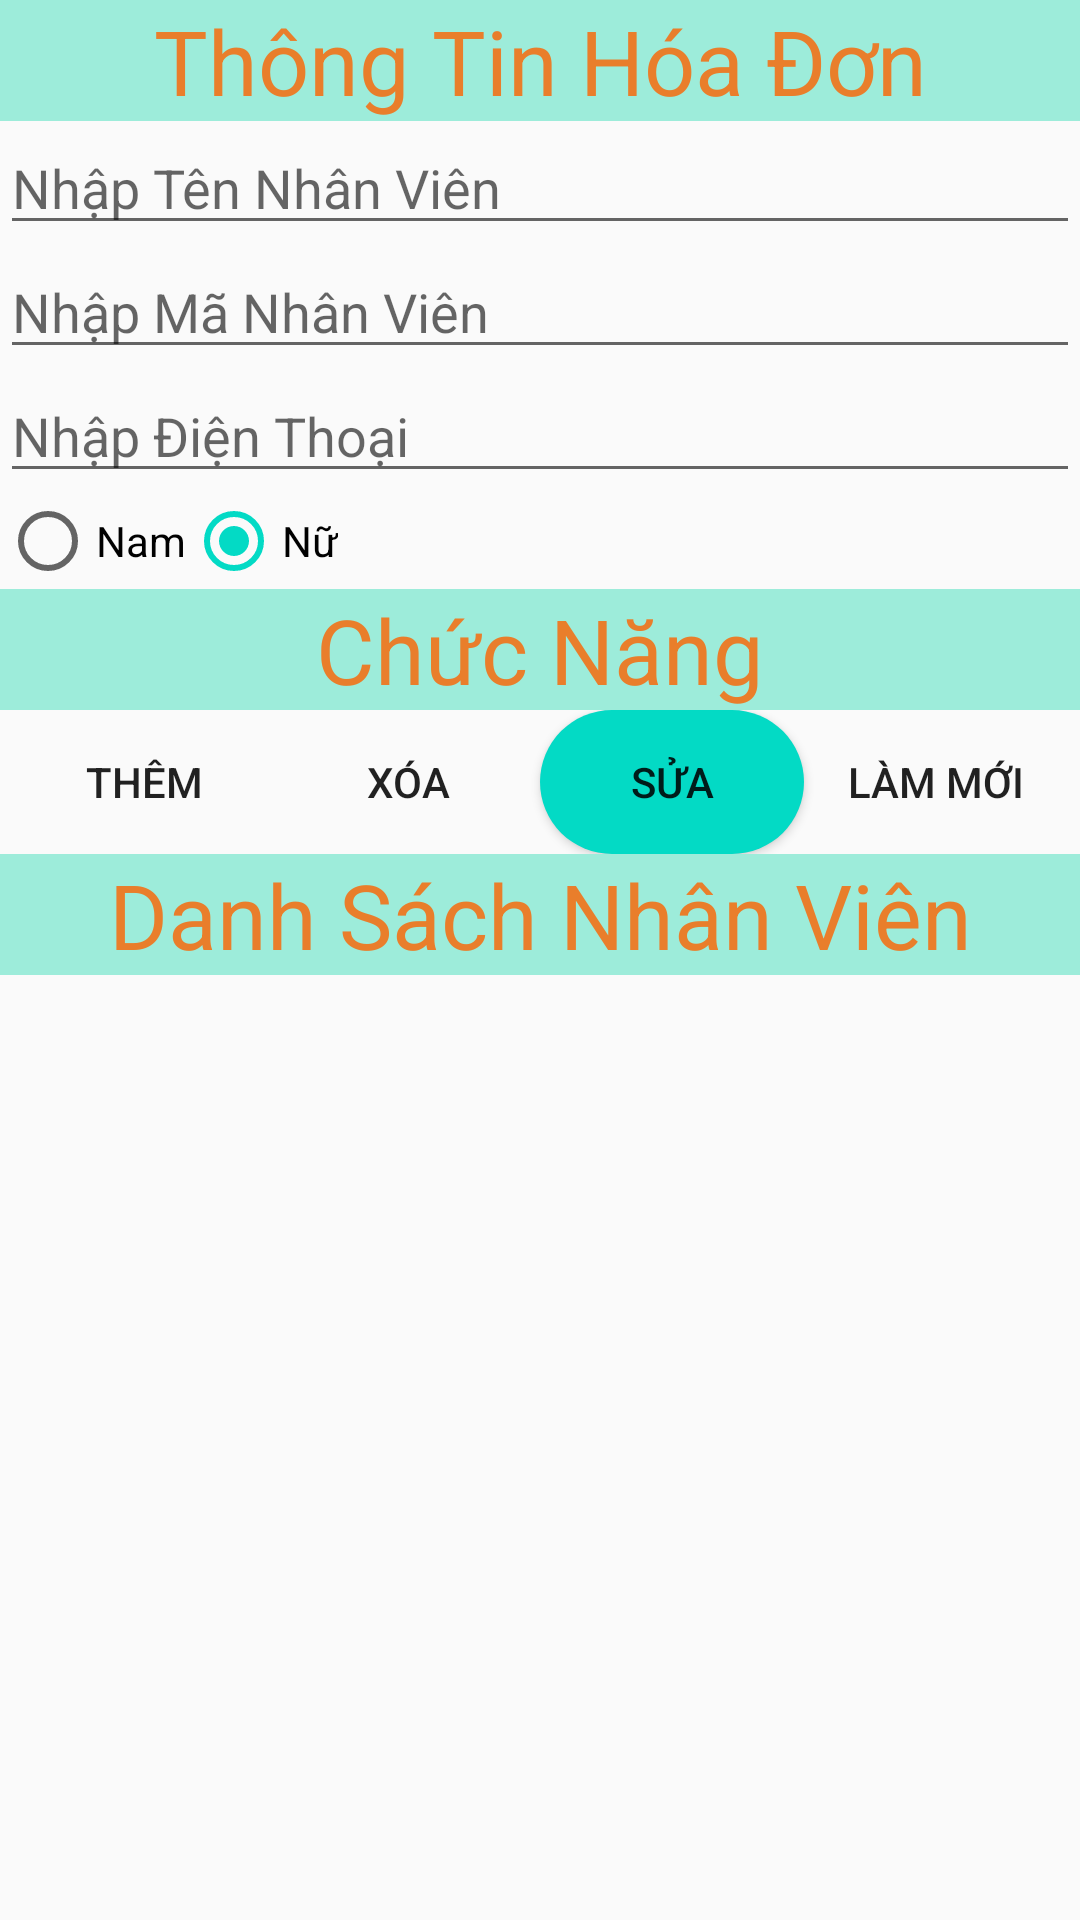

The Android layout XML behind this screen, and the referenced resources:
<!-- AndroidManifest.xml: application theme AppTheme -->
<!-- res/layout/activity_hoadon.xml -->
<?xml version="1.0" encoding="utf-8"?>
<LinearLayout xmlns:android="http://schemas.android.com/apk/res/android"
    xmlns:app="http://schemas.android.com/apk/res-auto"
    xmlns:tools="http://schemas.android.com/tools"
    android:layout_width="match_parent"
    android:layout_height="match_parent"
    android:orientation="vertical"
    tools:context="GiaoDien.MainActivity">
    <TextView
        style="@style/tieude"
        android:text="@string/thongtinHoaDon" />




    <EditText
        android:id="@+id/txtMa"
        style="@style/txt"
        android:hint="@string/ma" />

    <EditText
        android:id="@+id/txtHoTen"
        style="@style/txt"
        android:hint="@string/hoTen" />

    <EditText
        android:id="@+id/txtDienThoai"
        style="@style/txt"
        android:hint="@string/diachi" />

    <RadioGroup style="@style/rdGroup">

        <RadioButton
            android:id="@+id/radNam"
            style="@style/rdbtn" />

        <RadioButton
            android:id="@+id/radNu"
            style="@style/rdbtnNu" />
    </RadioGroup>


    <TextView
        style="@style/tieude"
        android:text="@string/chucnang" />

    <LinearLayout style="@style/chucnang">

        <Button
            android:id="@+id/btnThem"
            style="@style/btn"
            android:background="@drawable/them"
            android:text="@string/them" />

        <Button
            android:id="@+id/btnxoa"
            style="@style/btn"
            android:background="@drawable/xoa"
            android:text="@string/xoa" />

        <Button
            android:id="@+id/btnsua"
            style="@style/btn"
            android:background="@drawable/sua"

            android:text="@string/sua" />

        <Button
            android:id="@+id/btnclean"
            style="@style/btn"
            android:background="@drawable/xoa"
            android:text="@string/clean" />


    </LinearLayout>

    <TextView
        style="@style/tieude"
        android:text="@string/ds" />
    <ListView
        android:id="@+id/lvDanhSach"
        style="@style/lv"></ListView>

</LinearLayout>
<!-- resources referenced by this layout -->
<resources>
  <!-- drawable sua (drawable) -->
  <?xml version="1.0" encoding="utf-8"?>
  <selector xmlns:android="http://schemas.android.com/apk/res/android">
      <item android:drawable="@drawable/sua1" android:state_pressed="false"></item>
      <item android:drawable="@drawable/sua2" android:state_pressed="true"></item>
  </selector>
  <!-- drawable xoa (drawable) -->
  <?xml version="1.0" encoding="utf-8"?>
  <selector xmlns:android="http://schemas.android.com/apk/res/android">
      <item android:drawable="@drawable/xoa1" android:state_pressed="false"></item>
      <item android:drawable="@drawable/xoa2" android:state_pressed="true"></item>
  </selector>
  <string name="chucnang">Chức Năng</string>
  <string name="clean">Làm Mới</string>
  <string name="diachi">Nhập Điện Thoại</string>
  <string name="ds">Danh Sách Nhân Viên </string>
  <string name="hoTen">Nhập Mã Nhân Viên</string>
  <string name="ma">Nhập Tên Nhân Viên </string>
  <string name="sua">Sửa</string>
  <string name="them">Thêm</string>
  <string name="thongtinHoaDon">Thông Tin Hóa Đơn</string>
  <string name="xoa">Xóa</string>
  <style name="btn">
          <item name="android:layout_width">wrap_content</item>
          <item name="android:layout_height">wrap_content</item>
          <item name="android:gravity">center</item>
  
      </style>
  <style name="chucnang">
          <item name="android:layout_width">match_parent</item>
          <item name="android:layout_height">wrap_content</item>
          <item name="android:orientation">horizontal</item>
          <item name="android:gravity">center</item>
      </style>
  <style name="lv">
          <item name="android:padding">20dp</item>
          <item name="android:layout_width">match_parent</item>
          <item name="android:layout_height">wrap_content</item>
      </style>
  <style name="rdGroup">
          <item name="android:orientation">horizontal</item>
          <item name="android:layout_width">match_parent</item>
          <item name="android:layout_height">wrap_content</item>
      </style>
  <style name="rdbtn">
          <item name="android:checked">true</item>
          <item name="android:text">@string/nam</item>
          <item name="android:layout_width">wrap_content</item>
          <item name="android:layout_height">wrap_content</item>
      </style>
  <style name="rdbtnNu">
          <item name="android:checked">true</item>
          <item name="android:text">@string/nu</item>
          <item name="android:layout_width">wrap_content</item>
          <item name="android:layout_height">wrap_content</item>
      </style>
  <style name="tieude">
          <item name="android:layout_width">match_parent</item>
          <item name="android:layout_height">wrap_content</item>
          <item name="android:background">#9DECDA</item>
          <item name="android:textSize">30sp</item>
          <item name="android:gravity">center</item>
          <item name="android:textColor">#E97E2B</item>
      </style>
  <style name="txt">
          <item name="android:layout_width">match_parent</item>
          <item name="android:layout_height">wrap_content</item>
      </style>
  <style name="AppTheme" parent="Theme.AppCompat.Light.DarkActionBar">
          
          <item name="colorPrimary">@color/colorPrimary</item>
          <item name="colorPrimaryDark">@color/colorPrimaryDark</item>
          <item name="colorAccent">@color/colorAccent</item>
      </style>
  <!-- drawable sua2 (drawable) -->
  <?xml version="1.0" encoding="utf-8"?>
  <shape xmlns:android="http://schemas.android.com/apk/res/android" android:shape="rectangle">
      <solid android:color="@color/colorAccent"></solid>
      <corners  android:bottomRightRadius="30dp" android:bottomLeftRadius="30dp"
          android:topLeftRadius="30dp" android:topRightRadius="30dp"
          ></corners>
  
  </shape>
  <string name="nam">Nam</string>
  <string name="nu">Nữ</string>
  <!-- not gathered from this repository: default colours our renderer supplied (Android Studio template values) -->
  <color name="colorPrimary">#FF6200EE</color>
  <color name="colorPrimaryDark">#FF3700B3</color>
  <color name="colorAccent">#FF03DAC5</color>
</resources>
